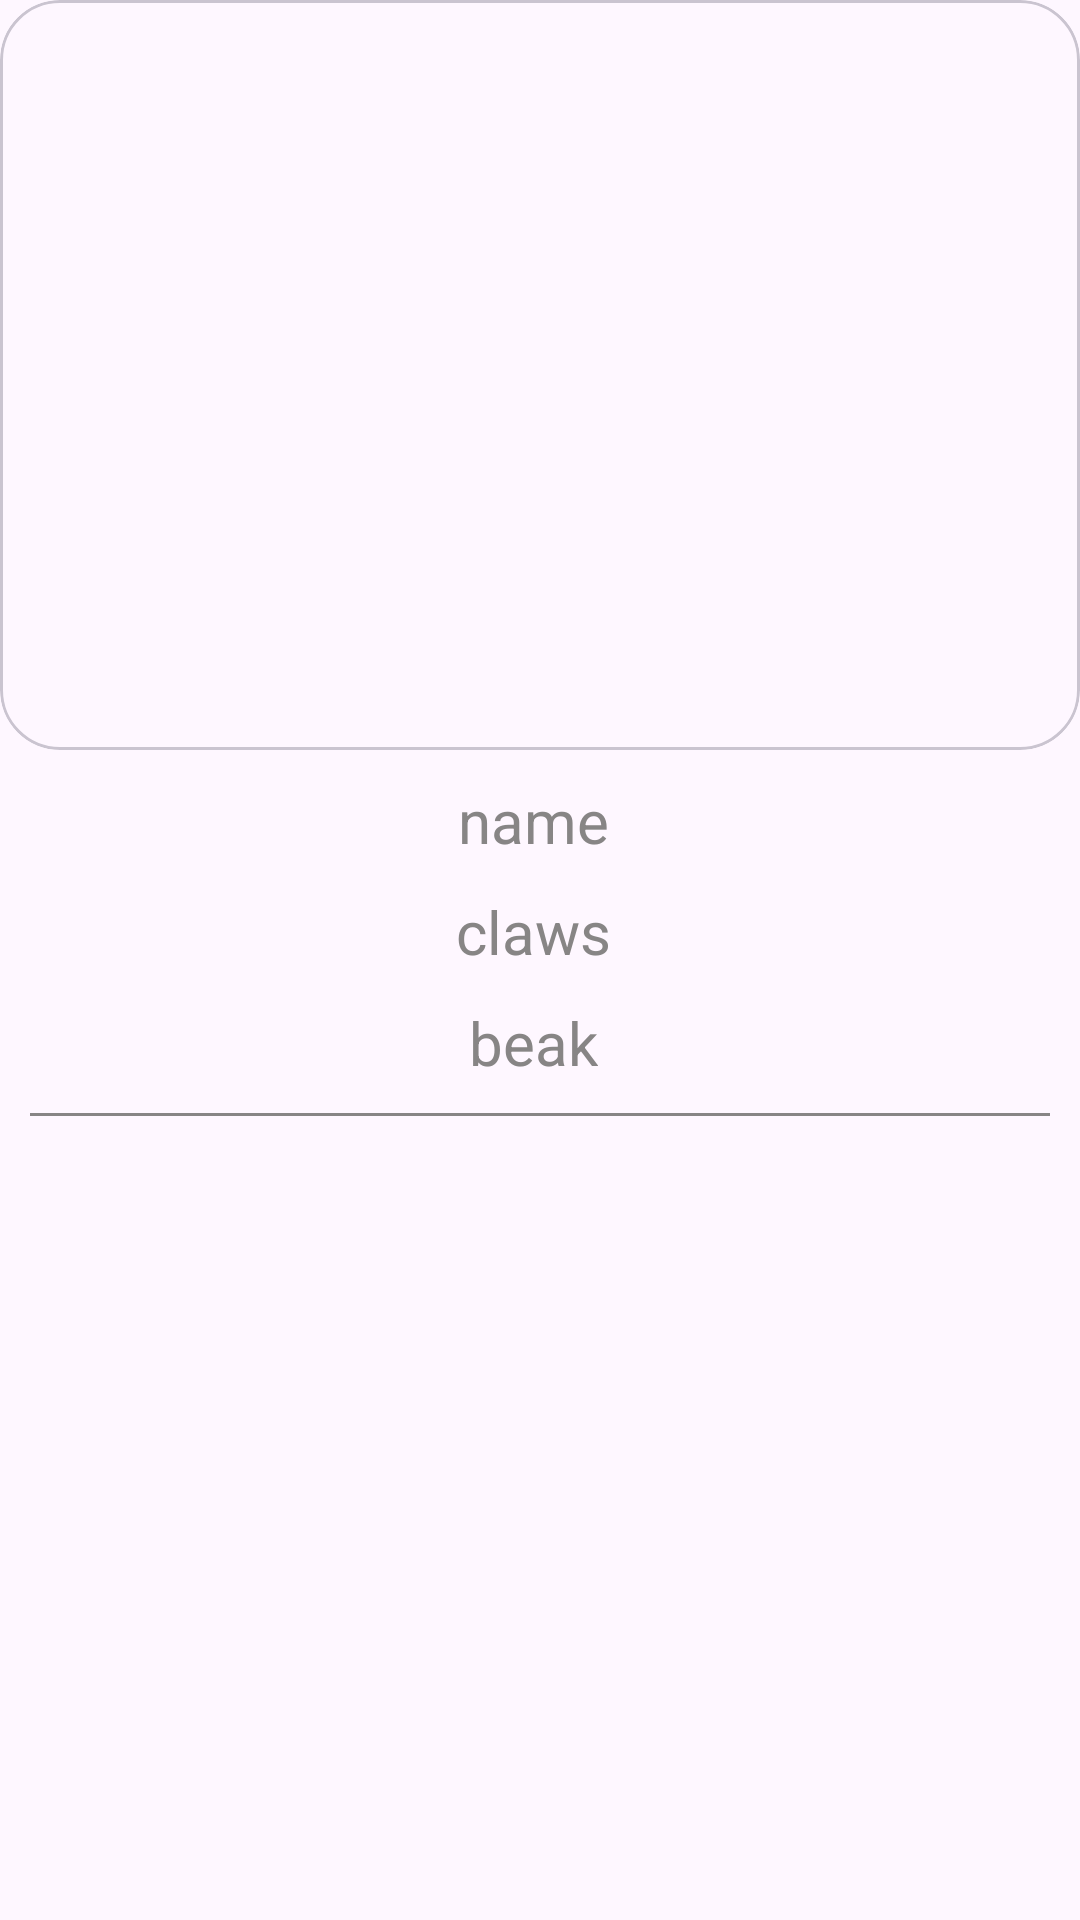

Layout XML and referenced resources for this Android screen:
<!-- AndroidManifest.xml: application theme Theme.HomeWorkKotlin6n -->
<!-- res/layout/animals_item.xml -->
<?xml version="1.0" encoding="utf-8"?>
<LinearLayout xmlns:android="http://schemas.android.com/apk/res/android"
    xmlns:app="http://schemas.android.com/apk/res-auto"
    xmlns:tools="http://schemas.android.com/tools"
    android:layout_width="match_parent"
    android:layout_height="wrap_content"
    android:orientation="vertical">

    <com.google.android.material.card.MaterialCardView
        android:id="@+id/cv_image"
        android:layout_width="match_parent"
        android:layout_height="wrap_content"
        app:cardCornerRadius="20dp">

        <ImageView
            android:id="@+id/iv_galler"
            android:layout_width="match_parent"
            android:layout_height="250dp"
            android:scaleType="fitXY"
            android:src="@drawable/ic_launcher_background" />
    </com.google.android.material.card.MaterialCardView>

    <LinearLayout
        android:id="@+id/ll_par"
        android:layout_width="wrap_content"
        android:layout_height="wrap_content"
        android:layout_gravity="center_horizontal"
        android:orientation="horizontal">

        <TextView
            android:id="@+id/tv_text1"
            android:layout_width="match_parent"
            android:layout_height="wrap_content"
            android:layout_marginTop="10dp"
            android:text="@string/name"
            android:textAlignment="center"
            android:textColor="@color/gray"
            android:textSize="20sp" />

        <TextView
            android:id="@+id/tv_text"
            android:layout_width="match_parent"
            android:layout_height="wrap_content"
            android:layout_marginStart="4dp"
            android:layout_marginTop="10dp"
            android:textAlignment="center"
            android:textSize="20sp"
            android:textStyle="bold"
            tools:text="@string/animal" />

    </LinearLayout>

    <LinearLayout
        android:layout_width="wrap_content"
        android:layout_height="wrap_content"
        android:layout_gravity="center_horizontal"
        android:orientation="horizontal">

        <TextView
            android:layout_width="wrap_content"
            android:layout_height="wrap_content"
            android:layout_marginTop="10dp"
            android:text="@string/claws"
            android:textAlignment="center"
            android:textColor="@color/gray"
            android:textSize="20sp" />

        <TextView
            android:id="@+id/tv_wool"
            android:layout_width="match_parent"
            android:layout_height="wrap_content"
            android:layout_marginStart="4dp"
            android:layout_marginTop="10dp"
            android:textAlignment="center"
            android:textSize="20sp"
            android:textStyle="bold"
            tools:text="Animal" />
    </LinearLayout>

    <LinearLayout
        android:layout_width="wrap_content"
        android:layout_height="wrap_content"
        android:layout_gravity="center_horizontal"
        android:orientation="horizontal">

        <TextView
            android:layout_width="wrap_content"
            android:layout_height="wrap_content"
            android:layout_marginTop="10dp"
            android:text="@string/beak"
            android:textAlignment="center"
            android:textColor="@color/gray"
            android:textSize="20sp" />

        <TextView
            android:id="@+id/tv_ears"
            android:layout_width="match_parent"
            android:layout_height="wrap_content"
            android:layout_marginStart="4dp"
            android:layout_marginTop="10dp"
            android:textAlignment="center"
            android:textSize="20sp"
            android:textStyle="bold"
            tools:text="Animal" />
    </LinearLayout>

    <View
        android:layout_width="match_parent"
        android:layout_height="1dp"
        android:layout_margin="10dp"
        android:background="@color/gray" />

</LinearLayout>
<!-- resources referenced by this layout -->
<resources>
  <color name="gray">#878585</color>
  <string name="animal">animal</string>
  <string name="beak">beak</string>
  <string name="claws">claws</string>
  <string name="name">name</string>
  <style name="Theme.HomeWorkKotlin6n" parent="Base.Theme.HomeWorkKotlin6n" />
  <style name="Base.Theme.HomeWorkKotlin6n" parent="Theme.Material3.DayNight.NoActionBar">
          
          
      </style>
</resources>
